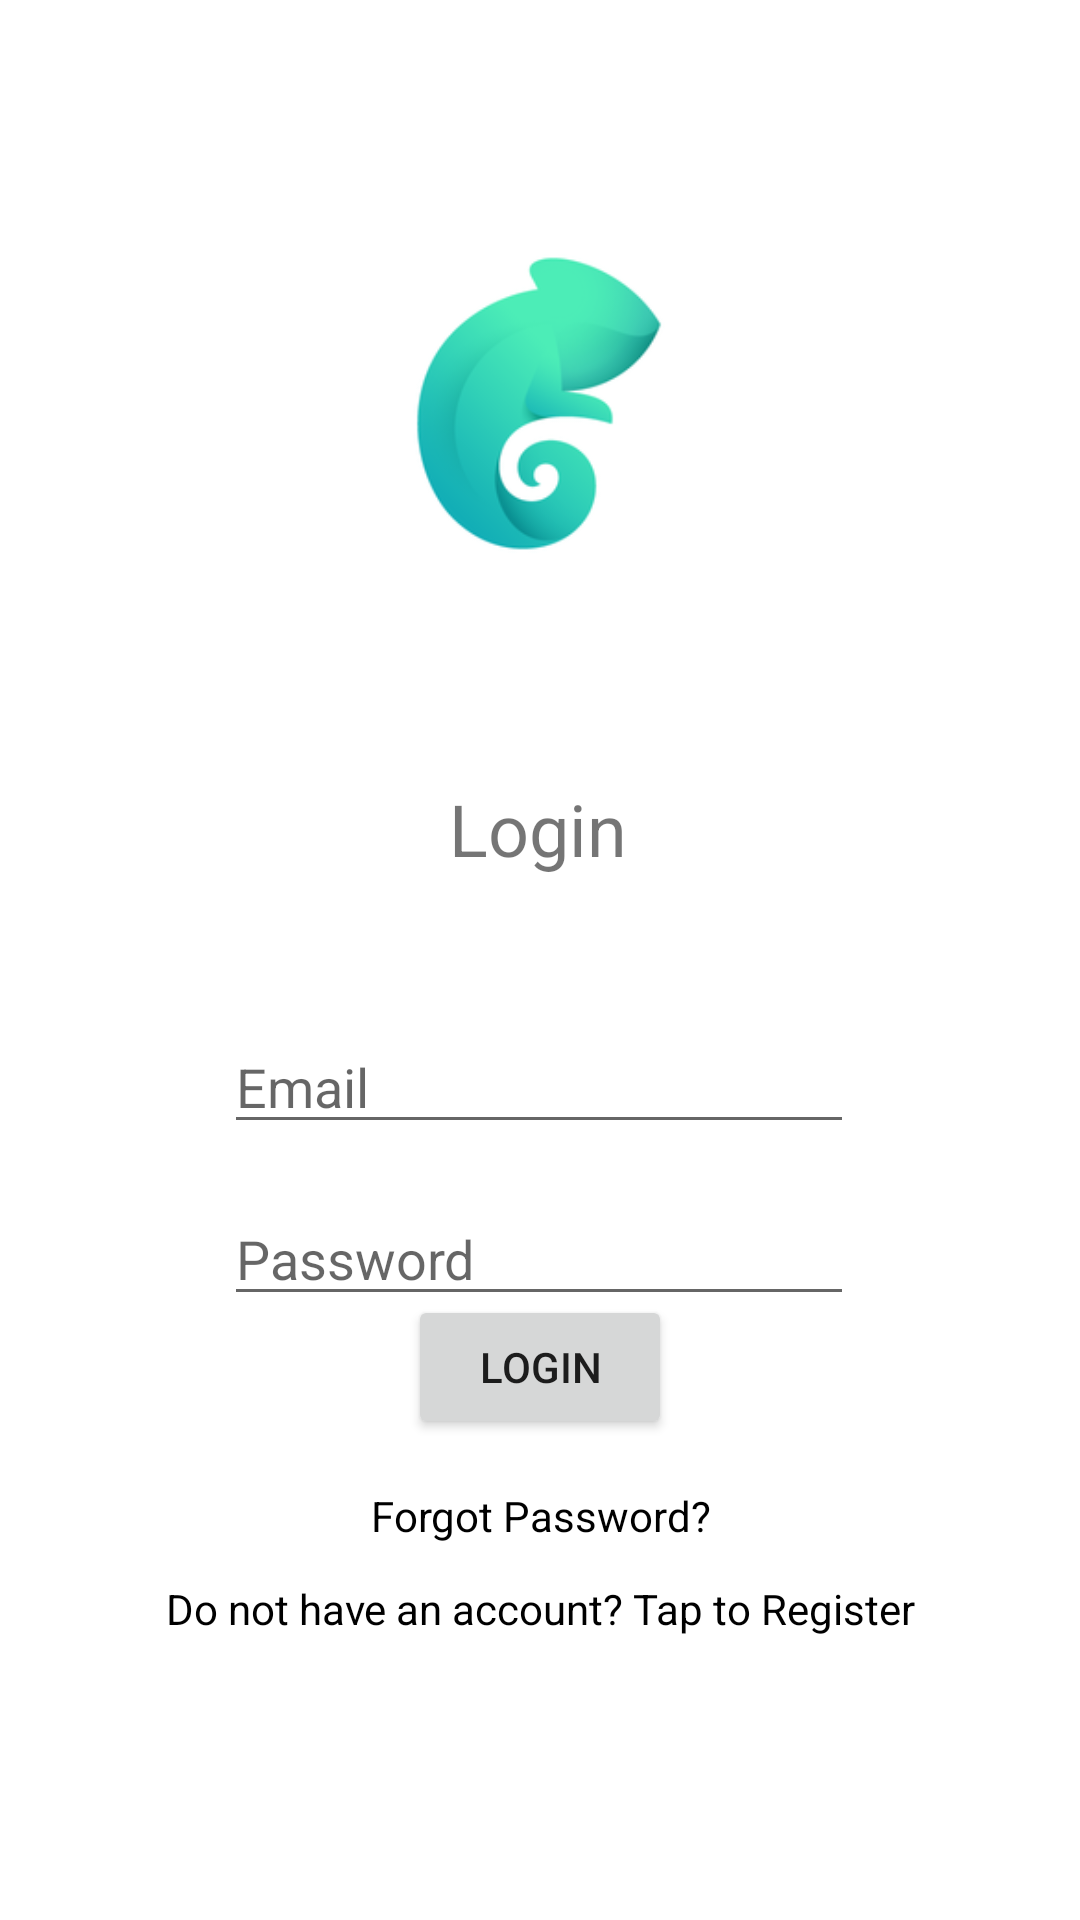

This screen was rendered from an Android layout file. Write that file and the resources it references.
<!-- AndroidManifest.xml: application theme Theme.Khamelea -->
<!-- res/layout/activity_user_login.xml -->
<?xml version="1.0" encoding="utf-8"?>
<androidx.constraintlayout.widget.ConstraintLayout xmlns:android="http://schemas.android.com/apk/res/android"
    xmlns:app="http://schemas.android.com/apk/res-auto"
    xmlns:tools="http://schemas.android.com/tools"
    android:layout_width="match_parent"
    android:layout_height="match_parent"
    tools:context=".UserLogin">


    <ImageView
        android:id="@+id/imageViewLogin"
        android:layout_width="246dp"
        android:layout_height="197dp"
        android:layout_marginTop="36dp"
        app:layout_constraintEnd_toEndOf="parent"
        app:layout_constraintHorizontal_bias="0.496"
        app:layout_constraintStart_toStartOf="parent"
        app:layout_constraintTop_toTopOf="parent"
        app:srcCompat="@drawable/chameleon" />

    <TextView
        android:id="@+id/txtSignup"
        android:layout_width="wrap_content"
        android:layout_height="wrap_content"
        android:layout_marginTop="260dp"
        android:fontFamily="sans-serif"
        android:text="@string/login"
        android:textSize="24sp"
        app:layout_constraintEnd_toEndOf="parent"
        app:layout_constraintHorizontal_bias="0.498"
        app:layout_constraintStart_toStartOf="parent"
        app:layout_constraintTop_toTopOf="parent" />


    <EditText
        android:id="@+id/txtLogEmail"
        android:layout_width="wrap_content"
        android:layout_height="wrap_content"
        android:layout_marginTop="340dp"
        android:ems="10"
        android:hint="@string/email"
        android:inputType="textEmailAddress"
        app:layout_constraintEnd_toEndOf="parent"
        app:layout_constraintHorizontal_bias="0.497"
        app:layout_constraintStart_toStartOf="parent"
        app:layout_constraintTop_toTopOf="parent" />

    <EditText
        android:id="@+id/txtLoginPass"
        android:layout_width="wrap_content"
        android:layout_height="wrap_content"
        android:layout_marginTop="16dp"
        android:ems="10"
        android:hint="@string/loginpassword"
        android:inputType="textPassword"
        app:layout_constraintEnd_toEndOf="parent"
        app:layout_constraintHorizontal_bias="0.497"
        app:layout_constraintStart_toStartOf="parent"
        app:layout_constraintTop_toBottomOf="@+id/txtLogEmail" />

    <Button
        android:id="@+id/btnLogin"
        android:layout_width="wrap_content"
        android:layout_height="wrap_content"
        android:text="@string/btnLogin"
        app:layout_constraintBottom_toBottomOf="parent"
        app:layout_constraintEnd_toEndOf="parent"
        app:layout_constraintStart_toStartOf="parent"
        app:layout_constraintTop_toTopOf="parent"
        app:layout_constraintVertical_bias="0.729" />

    <TextView
        android:id="@+id/txtForgot"
        android:layout_width="match_parent"
        android:layout_height="wrap_content"
        android:layout_marginTop="16dp"
        android:gravity="center_horizontal"
        android:text="Forgot Password?"
        android:textAlignment="center"
        android:textColor="@color/black"
        app:layout_constraintEnd_toEndOf="parent"
        app:layout_constraintHorizontal_bias="0.0"
        app:layout_constraintStart_toStartOf="parent"
        app:layout_constraintTop_toBottomOf="@+id/btnLogin" />

    <TextView
        android:id="@+id/txtRegister"
        android:layout_width="match_parent"
        android:layout_height="wrap_content"
        android:layout_below="@id/btnLogin"
        android:layout_marginTop="12dp"
        android:gravity="center_horizontal"
        android:text="@string/noAccount"
        android:textAlignment="center"
        android:textColor="@color/black"
        app:layout_constraintEnd_toEndOf="parent"
        app:layout_constraintHorizontal_bias="0.0"
        app:layout_constraintStart_toStartOf="parent"
        app:layout_constraintTop_toBottomOf="@+id/txtForgot" />

</androidx.constraintlayout.widget.ConstraintLayout>
<!-- resources referenced by this layout -->
<resources>
  <!-- drawable chameleon: png bitmap (drawable, 20224 bytes) -->
  <string name="btnLogin">Login</string>
  <string name="email">Email</string>
  <string name="login">Login</string>
  <string name="loginpassword">Password</string>
  <string name="noAccount">Do not have an account? Tap to Register</string>
  <style name="Theme.Khamelea" parent="Theme.MaterialComponents.DayNight.DarkActionBar">
          
          <item name="colorPrimary">@color/purple_500</item>
          <item name="colorPrimaryVariant">@color/purple_700</item>
          <item name="colorOnPrimary">@color/white</item>
          
          <item name="colorSecondary">@color/teal_200</item>
          <item name="colorSecondaryVariant">@color/teal_700</item>
          <item name="colorOnSecondary">@color/black</item>
          
          <item name="android:statusBarColor" tools:targetApi="l">?attr/colorPrimaryVariant</item>
          
      </style>
  <!-- not gathered from this repository: default colours our renderer supplied (Android Studio template values) -->
  <color name="purple_500">#FF6200EE</color>
  <color name="purple_700">#FF3700B3</color>
  <color name="teal_200">#FF03DAC5</color>
  <color name="teal_700">#FF018786</color>
  <color name="black">#FF000000</color>
  <color name="white">#FFFFFFFF</color>
</resources>
